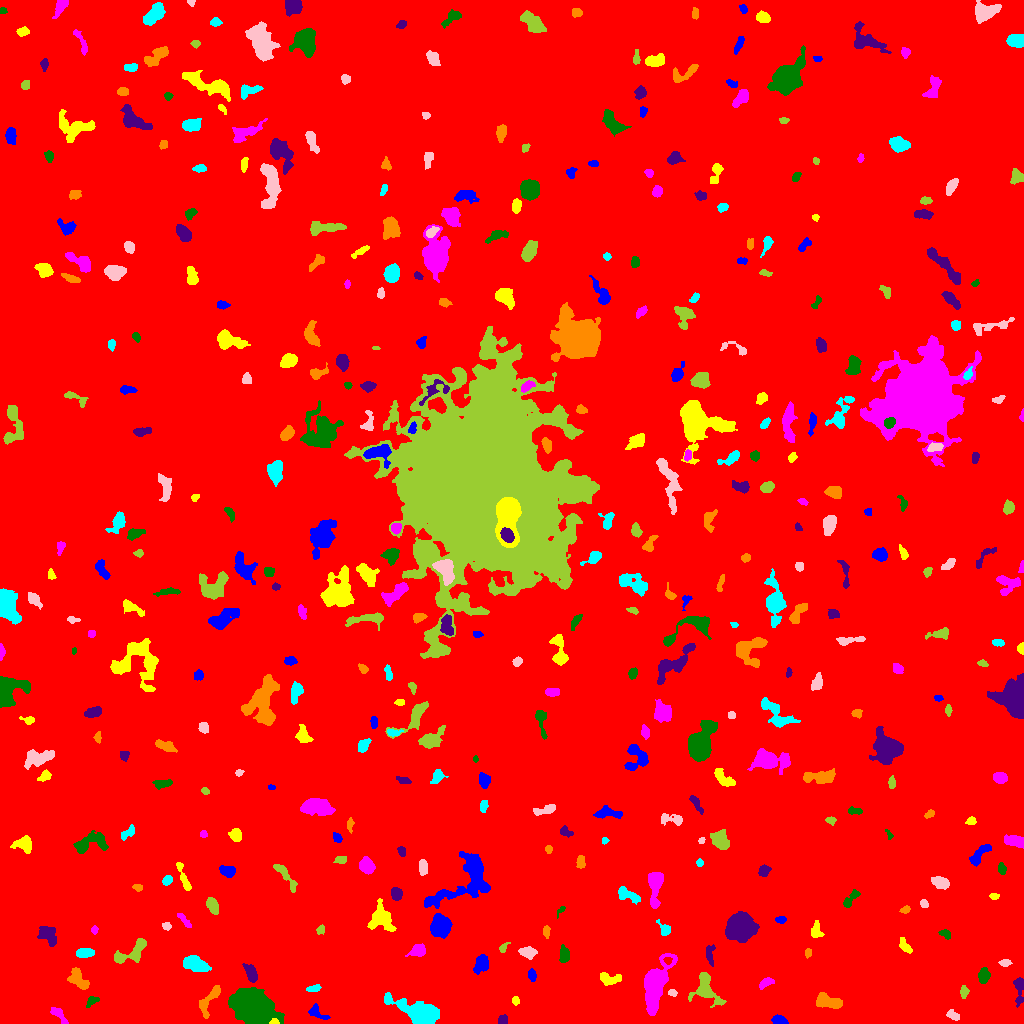

Source data for this figure (header and first rows):
ID, X, Y, A, B, theta, total_flux, mu_max, mu_median, mu_mean, R_fwhm, R_e, R10, R90, x_start, x_end, y_start, y_end, area, greylevel
0, 498.3, 507.1, 299.5, 286.6, -0.7901, 1540834, 13.0, 1.0, 1.693, 58.55, 228.5, 85.67, 388.7, 0, 1023, 0, 1023, 910315, 1.693
1, 779.1, 3.148, 3.692, 2.116, -0.2069, 566.0, 8.0, 5.0, 4.492, 5.232, 3.613, 1.493, 5.382, 771, 788, 0, 9, 126, 9.492
2, 274.1, 1.495, 2.31, 1.369, 0.03659, 210.0, 8.0, 4.0, 4.2, 2.985, 2.111, 0.7979, 3.338, 269, 279, 0, 5, 50, 19.2
3, 59.02, 8.113, 6.187, 2.07, -0.8345, 300.0, 4.0, 2.0, 1.974, 5.642, 3.785, 1.493, 5.944, 50, 68, 0, 16, 152, 6.974
4, 251.2, 17.19, 9.101, 6.953, -0.421, 28442, 77.0, 13.0, 20.06, 8.722, 9.202, 3.478, 16.51, 228, 284, 0, 36, 1418, 24.06
5, 502.2, 3.329, 2.452, 2.143, 0.5628, 240.0, 6.0, 3.0, 2.759, 3.949, 2.877, 1.128, 4.442, 498, 507, 0, 9, 87, 7.759
6, 209.5, 24.13, 9.875, 3.16, 0.9949, 715.0, 7.0, 2.0, 2.518, 4.787, 4.853, 1.871, 7.899, 199, 220, 5, 38, 284, 7.518
7, 419.8, 10.07, 10.79, 4.596, -0.397, 7752, 28.0, 6.0, 9.442, 8.759, 7.399, 2.985, 12.78, 384, 439, 0, 31, 821, 13.44
8, 953.1, 7.865, 3.051, 1.663, -0.3953, 237.0, 6.0, 2.0, 2.215, 3.742, 2.821, 1.128, 4.478, 946, 959, 3, 14, 107, 8.215
9, 705.2, 34, 8.16, 5.846, -1.09, 1534, 11.0, 3.0, 3.285, 4.787, 6.155, 2.257, 10.33, 688, 726, 16, 51, 467, 8.285
10, 855.7, 19.15, 4.388, 1.923, -0.4688, 171.0, 3.0, 2.0, 1.644, 4.334, 3.432, 1.262, 5.14, 849, 865, 15, 25, 104, 6.644
11, 316.8, 10.53, 5.857, 2.308, -0.4913, 355.0, 7.0, 2.0, 2.233, 3.141, 3.656, 1.262, 5.971, 308, 330, 4, 20, 159, 7.233
12, 515.5, 22.77, 1.624, 1.58, 1.3020847798501296e-11, 62.0, 3.0, 1.0, 1.0, 2.394, 2.034, 0.7979, 3.241, 512, 519, 18, 27, 62, 7.0
13, 655.6, 40.82, 11.99, 4.853, 1.218, 7110, 28.0, 5.0, 7.422, 7.047, 7.756, 2.932, 14.36, 644, 677, 8, 70, 958, 11.42
14, 91.84, 22.36, 3.584, 2.02, 0.5827, 174.0, 3.0, 2.0, 1.758, 4.297, 3.192, 1.262, 4.918, 86, 99, 16, 27, 99, 6.758
15, 1019, 36.01, 7.059, 2.156, -1.567, 551.0, 9.0, 2.0, 2.755, 3.656, 3.742, 1.382, 6.358, 1013, 1023, 16, 46, 200, 7.755
16, 828.7, 21.35, 7.192, 3.131, -0.2208, 1335, 9.0, 4.0, 4.334, 6.699, 5.809, 2.326, 8.777, 816, 842, 15, 31, 308, 8.334
17, 313.6, 34.73, 3.394, 1.651, 0.2112, 190.0, 4.0, 2.0, 2.088, 4.549, 3.09, 1.262, 4.442, 306, 321, 32, 39, 91, 8.088
18, 672.6, 30.49, 2.186, 1.47, -0.3818, 131.0, 6.0, 2.0, 2.183, 2.459, 2.111, 0.7979, 3.656, 668, 677, 27, 34, 60, 8.183
19, 963.7, 31.53, 2.883, 1.905, 1.537, 135.0, 3.0, 1.0, 1.436, 3.785, 3.038, 1.128, 4.652, 960, 969, 25, 38, 94, 6.436
20, 161.7, 33.42, 13.23, 7.446, -0.006876, 2772, 11.0, 4.0, 4.318, 7.878, 7.777, 3.038, 12.4, 144, 190, 18, 54, 642, 8.318
21, 531.8, 48.22, 2.748, 1.91, -1.313, 216.0, 5.0, 2.0, 2.298, 3.613, 2.932, 1.128, 4.514, 528, 536, 42, 55, 94, 7.298
22, 608.8, 44.67, 6.109, 2.756, -0.07495, 493.0, 6.0, 2.0, 2.429, 5.352, 4.478, 1.693, 6.864, 600, 621, 38, 51, 203, 7.429
23, 765.9, 40.76, 3.759, 1.766, 0.461, 282.0, 6.0, 2.0, 2.311, 4.146, 3.192, 1.262, 4.983, 759, 774, 34, 46, 122, 8.311
24, 983.7, 47.77, 3.661, 2.429, 1.402, 471.0, 7.0, 3.0, 2.925, 4.184, 3.827, 1.493, 6.077, 978, 990, 40, 56, 161, 7.925
25, 251, 49.98, 4.577, 2.411, -1.155, 949.0, 11.0, 5.0, 4.995, 5.171, 4.146, 1.596, 6.58, 242, 257, 41, 60, 190, 8.995
26, 77.35, 44.82, 6.105, 3.382, -0.9012, 616.0, 5.0, 2.0, 2.24, 6.05, 5.202, 1.954, 7.858, 67, 89, 34, 56, 275, 7.24
27, 195.4, 59.14, 6.536, 3.283, -0.2967, 1484, 8.0, 4.0, 4.327, 8.156, 5.944, 2.523, 9.15, 183, 211, 52, 68, 343, 8.327
28, 1005, 60.39, 2.587, 1.631, 0.02546, 244.0, 7.0, 2.0, 3.05, 3.192, 2.523, 0.9772, 4.146, 998, 1012, 57, 64, 80, 8.05
29, 130.2, 70.62, 11.21, 3.877, 0.5222, 1102, 9.0, 3.0, 2.986, 4.983, 5.557, 2.034, 8.938, 114, 146, 60, 85, 369, 7.986
30, 667.8, 62.88, 1.956, 1.536, -0.2437, 94.0, 4.0, 2.0, 1.679, 3.038, 2.185, 0.7979, 3.568, 663, 672, 59, 66, 56, 12.68
31, 481.2, 59.67, 4.352, 2.969, 1.034, 644.0, 7.0, 3.0, 2.812, 5.232, 4.514, 1.784, 7.024, 473, 488, 49, 69, 229, 7.812
32, 904.4, 77.69, 4.216, 2.057, -0.9441, 271.0, 7.0, 2.0, 2.038, 2.185, 3.568, 1.128, 5.557, 899, 912, 70, 86, 133, 7.038
33, 418.3, 72.81, 3.934, 2.887, 0.3493, 416.0, 5.0, 2.0, 2.298, 5.046, 4.146, 1.693, 6.333, 405, 425, 67, 80, 181, 7.298
34, 563.8, 68.87, 4.438, 2.33, -1.5, 644.0, 8.0, 4.0, 4.182, 5.441, 4.107, 1.693, 6.18, 559, 569, 61, 79, 154, 8.182
35, 709.8, 69.46, 5.585, 2.192, -1.55, 173.0, 2.0, 1.0, 1.245, 6.308, 3.7, 1.596, 5.836, 706, 715, 57, 79, 139, 6.245
36, 808.1, 70.5, 1.773, 1.422, 1.3, 64.0, 4.0, 1.0, 1.067, 2.459, 2.034, 0.5642, 3.241, 805, 811, 65, 75, 60, 7.067
37, 85.06, 70.53, 4.259, 1.84, 0.0751, 307.0, 6.0, 2.0, 1.895, 4.754, 3.742, 1.262, 5.412, 76, 94, 66, 75, 162, 7.895
38, 527.3, 71.11, 3.931, 2.446, -0.156, 513.0, 7.0, 3.0, 2.983, 4.652, 3.949, 1.596, 6.18, 518, 537, 64, 77, 172, 7.983
39, 503, 75.5, 2.791, 1.625, 0.9346, 129.0, 5.0, 2.0, 1.843, 2.326, 2.326, 0.7979, 3.827, 499, 510, 71, 81, 70, 6.843
40, 444.6, 75.53, 1.85, 1.655, 1.473, 125.0, 5.0, 2.0, 2.232, 2.877, 2.257, 0.7979, 3.432, 440, 448, 72, 80, 56, 10.23
41, 440.6, 97.32, 4.897, 4.174, -1.533, 3190, 19.0, 7.0, 7.668, 7.114, 5.836, 2.326, 9.15, 430, 452, 85, 110, 416, 14.67
42, 816.1, 93.28, 4.424, 2.5, -1.521, 267.0, 3.0, 2.0, 1.792, 5.202, 3.742, 1.596, 5.917, 811, 824, 86, 103, 149, 6.792
43, 94.05, 93.65, 1.904, 1.628, 1.513, 102.0, 4.0, 2.0, 1.889, 3.09, 2.111, 0.7979, 3.478, 91, 98, 89, 98, 54, 6.889
44, 945.2, 89.62, 2.732, 1.822, -0.4699, 180.0, 4.0, 2.0, 2.0, 4.297, 2.821, 1.128, 4.26, 938, 950, 84, 94, 90, 8.0
45, 47.9, 88.75, 4.95, 3.637, -0.8905, 655.0, 8.0, 2.0, 2.356, 4.146, 4.886, 1.693, 7.797, 37, 56, 77, 97, 278, 7.356
46, 546.5, 92.03, 2.963, 1.517, -1.516, 197.0, 6.0, 2.0, 2.462, 3.29, 2.585, 0.9772, 4.26, 543, 550, 85, 98, 80, 7.463
47, 664.1, 93.81, 3.97, 2.387, -0.9734, 288.0, 6.0, 2.0, 2.304, 3.949, 3.338, 1.262, 5.412, 656, 670, 88, 104, 125, 7.304
48, 166.5, 97.21, 2.018, 1.727, -0.3005, 154.0, 6.0, 2.0, 2.299, 2.985, 2.326, 0.7979, 3.7, 162, 171, 93, 101, 67, 7.299
49, 320.3, 93.8, 2.113, 1.726, 0.8387, 106.0, 4.0, 1.0, 1.514, 3.192, 2.326, 0.7979, 3.827, 316, 324, 89, 99, 70, 8.514
50, 251.1, 96.38, 8.683, 1.854, -1.543, 448.0, 5.0, 2.0, 2.229, 5.202, 4.406, 1.784, 6.747, 248, 256, 84, 115, 201, 7.229
51, 781.1, 103.8, 2.622, 1.653, 0.05118, 150.0, 4.0, 2.0, 2.027, 3.949, 2.646, 0.9772, 4.107, 775, 786, 100, 107, 74, 7.027
52, 380.7, 104.9, 6.405, 5.684, -1.183, 2079, 10.0, 4.0, 4.579, 7.959, 6.604, 2.585, 10.43, 367, 396, 92, 125, 454, 8.579
53, 184.3, 103.2, 5.099, 1.438, -0.8746, 178.0, 3.0, 2.0, 1.648, 4.549, 3.385, 1.262, 5.046, 177, 191, 96, 110, 108, 6.648
54, 561.1, 113.6, 2.881, 1.315, 0.8082, 85.0, 3.0, 1.5, 1.574, 2.932, 2.111, 0.7979, 3.338, 557, 565, 105, 117, 54, 7.574
55, 740.1, 96.04, 6.555, 6.073, 0.6053, 7395, 23.0, 9.0, 9.641, 9.821, 8.098, 3.29, 12.73, 725, 759, 81, 112, 767, 13.64
56, 905, 113.6, 2.428, 1.653, 0.3597, 215.0, 6.0, 3.0, 3.162, 3.613, 2.523, 0.9772, 3.949, 899, 910, 110, 118, 68, 8.162
57, 626, 129.2, 5.918, 2.608, -0.464, 742.0, 9.0, 3.0, 3.312, 4.222, 4.184, 1.596, 7.001, 618, 640, 119, 137, 224, 8.312
58, 923.9, 119.8, 2.216, 1.789, -0.7216, 169.0, 5.0, 3.0, 2.561, 3.385, 2.585, 0.9772, 3.909, 920, 928, 116, 124, 66, 7.561
59, 212.5, 117.9, 4.05, 2.352, -1.133, 593.0, 7.0, 3.0, 3.428, 5.109, 3.989, 1.596, 6.18, 206, 218, 109, 126, 173, 8.428
... 399 more rows
